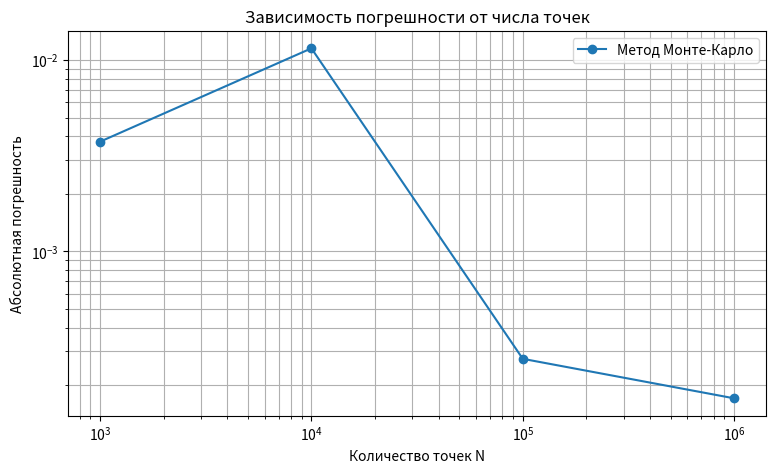

Write the Python code that produced this figure.
import numpy as np
import matplotlib.pyplot as plt
from scipy.integrate import quad, dblquad

f = lambda x: x * np.sin(x)

I1, error1 = quad(f, 0, np.pi)

print("1. Определённый интеграл:")
print(f"Результат: {I1:.10f}")
print(f"Аналитическое значение: {np.pi:.10f}")
print(f"Абсолютная погрешность: {abs(I1 - np.pi):.10e}")

g = lambda y, x: x + y

I2, error2 = dblquad(g,0, 1, lambda x: 0, lambda x: x)

print("\n2. Двойной интеграл:")
print(f"Результат: {I2:.10f}")
print("Аналитическое значение: 0.5")
print(f"Абсолютная погрешность: {abs(I2 - 0.5):.10e}")

N_values = np.array([10**3, 10**4, 10**5, 10**6])
exact_value = 0.5
errors = []
np.random.seed(42)

for N in N_values:
    x = np.random.uniform(0, 1, N)
    y = np.random.uniform(0, 1, N)
    values = (x + y) * (y <= x)
    I_mc = np.mean(values)
    error = abs(I_mc - exact_value)
    errors.append(error)
    print(f"\nN = {N}")
    print(f"Интеграл Монте-Карло: {I_mc:.6f}")
    print(f"Погрешность: {error:.6f}")

errors = np.array(errors)
plt.figure(figsize=(9, 5))
plt.loglog(N_values, errors, marker='o', linestyle='-', label='Метод Монте-Карло')
plt.xlabel('Количество точек N')
plt.ylabel('Абсолютная погрешность')
plt.title('Зависимость погрешности от числа точек')
plt.grid(True, which='both')
plt.legend()
plt.show()
